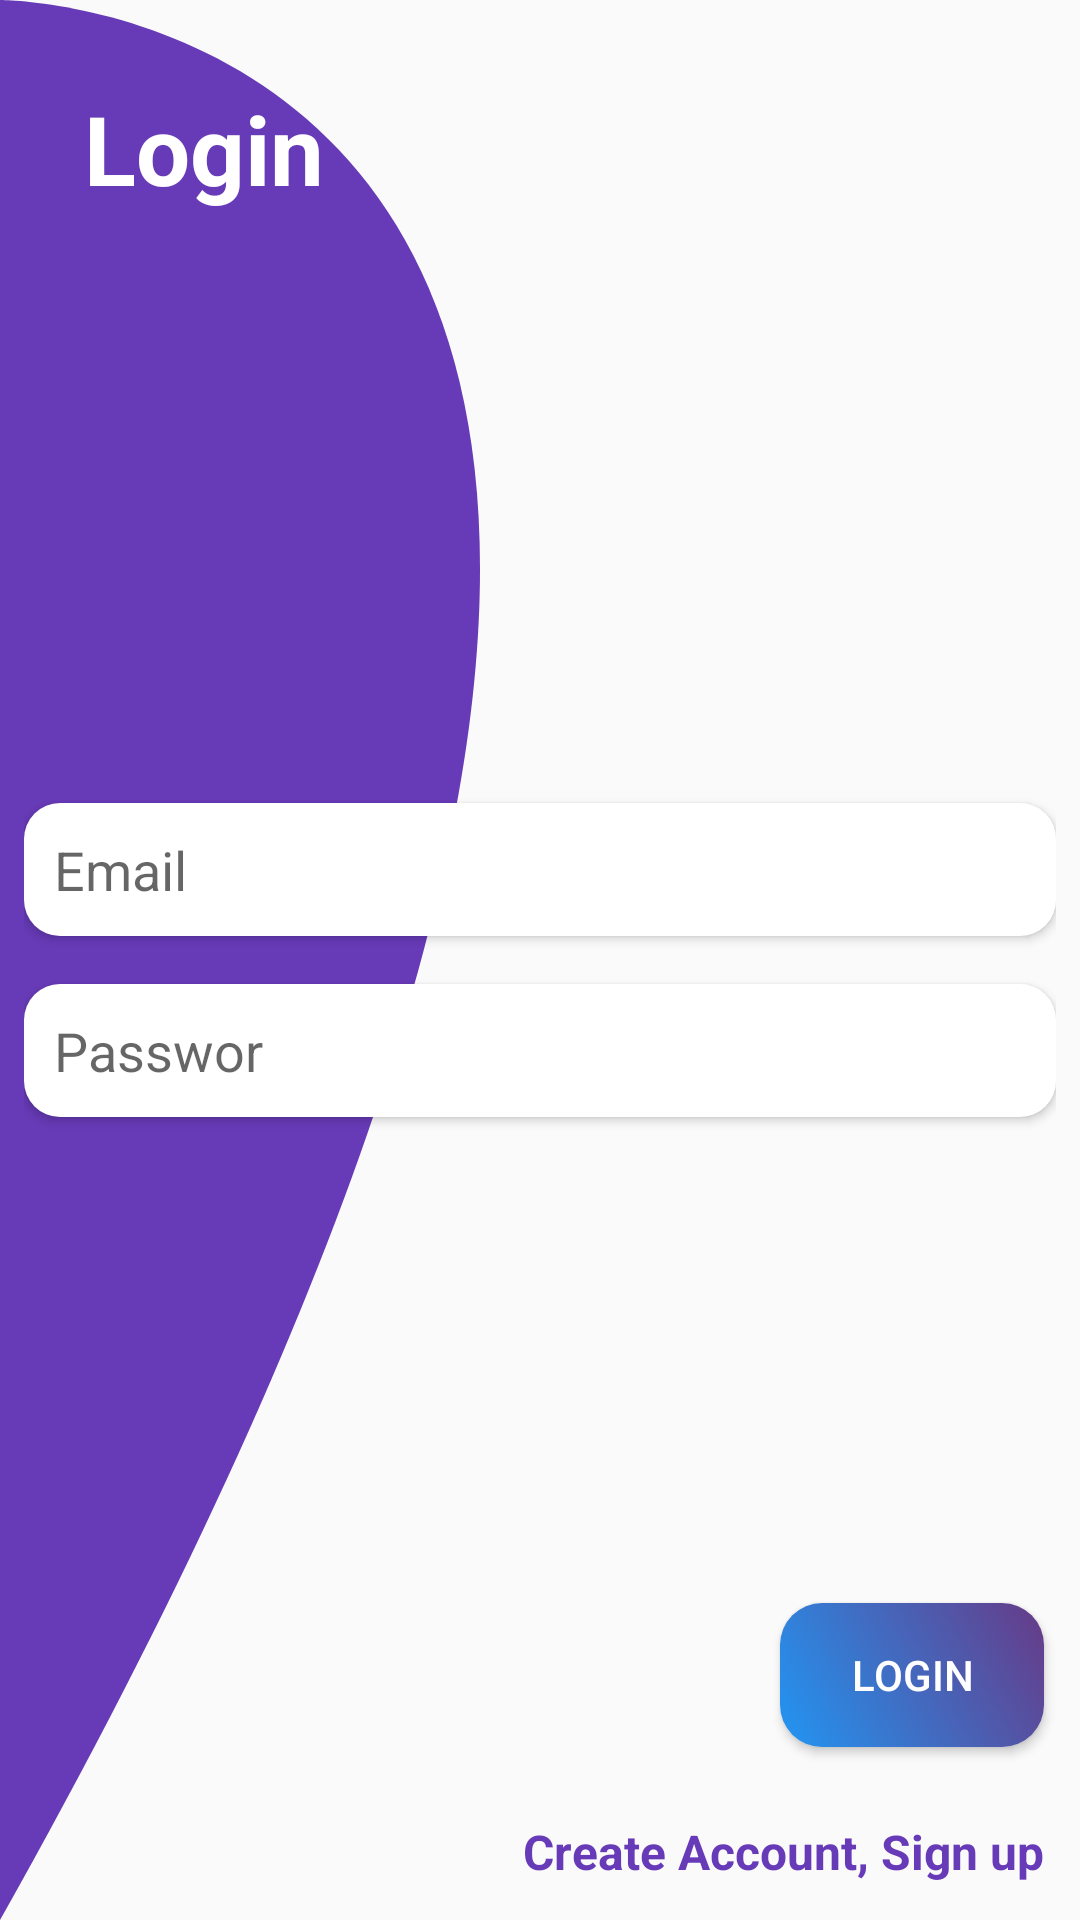

Produce the Android XML layout that renders to this screen, including the resource entries it uses.
<!-- AndroidManifest.xml: application theme AppTheme -->
<!-- res/layout/activity_login.xml -->
<?xml version="1.0" encoding="utf-8"?>
<RelativeLayout xmlns:android="http://schemas.android.com/apk/res/android"
    xmlns:tools="http://schemas.android.com/tools"
    android:layout_width="match_parent"
    android:layout_height="match_parent"
    android:background="@drawable/layout_bg"
    tools:context=".activity.LoginActivity">

    <TextView
        android:id="@+id/headerTv"
        android:layout_width="wrap_content"
        android:layout_height="wrap_content"
        android:layout_margin="28sp"
        android:text="Login"
        android:textColor="#fff"
        android:textSize="32sp"
        android:textStyle="bold" />

    <LinearLayout
        android:layout_width="match_parent"
        android:layout_height="wrap_content"
        android:layout_centerInParent="true"
        android:orientation="vertical"
        android:padding="8dp">

        <EditText
            android:id="@+id/emailET"
            android:layout_width="match_parent"
            android:layout_height="wrap_content"
            android:layout_marginTop="8dp"
            android:layout_marginBottom="8dp"
            android:background="@drawable/text_box"
            android:elevation="2dp"
            android:hint="Email"
            android:inputType="textEmailAddress"
            android:padding="10dp" />

        <EditText
            android:id="@+id/passwordET"
            android:layout_width="match_parent"
            android:layout_height="wrap_content"
            android:layout_marginTop="8dp"
            android:layout_marginBottom="8dp"
            android:background="@drawable/text_box"
            android:elevation="2dp"
            android:hint="Passwor "
            android:inputType="textPassword"
            android:padding="10dp" />
    </LinearLayout>

    <ProgressBar
        android:id="@+id/progressBar"
        style="@style/Widget.AppCompat.ProgressBar.Horizontal"
        android:layout_width="wrap_content"
        android:layout_height="wrap_content"
        android:layout_above="@+id/loginBtn"
        android:layout_centerHorizontal="true"
        android:layout_margin="22dp"
        android:visibility="gone"
        android:indeterminate="true"
        android:indeterminateTint="@color/colorPrimary" />

    <Button
        android:id="@+id/loginBtn"
        android:layout_width="wrap_content"
        android:layout_height="wrap_content"
        android:layout_above="@+id/signup_tv"
        android:layout_alignParentEnd="true"
        android:layout_margin="12dp"
        android:background="@drawable/btn"
        android:text="Login"
        android:textColor="#fff" />

    <TextView
        android:id="@+id/signup_tv"
        android:layout_width="wrap_content"
        android:layout_height="wrap_content"
        android:layout_alignParentEnd="true"
        android:layout_alignParentBottom="true"
        android:layout_margin="12dp"
        android:text="Create Account, Sign up"
        android:textColor="#673AB7"
        android:textSize="16sp"
        android:textStyle="bold" />
</RelativeLayout>
<!-- resources referenced by this layout -->
<resources>
  <!-- drawable btn (drawable) -->
  <?xml version="1.0" encoding="utf-8"?>
  <shape xmlns:android="http://schemas.android.com/apk/res/android"
      android:shape="rectangle">
  
      <corners android:radius="14dp" />
      <gradient
          android:angle="45"
          android:endColor="#673A87"
          android:startColor="#2196F3" />
  </shape>
  <!-- drawable layout_bg (drawable) -->
  <?xml version="1.0" encoding="utf-8"?>
  <vector xmlns:android="http://schemas.android.com/apk/res/android"
      android:width="350dp"
      android:height="350dp"
      android:viewportWidth="100"
      android:viewportHeight="100">
  
      <path
          android:name="dark_triangle"
          android:fillColor="#673AB7"
          android:pathData="M 0,0 S 100,0 0,100 z" />
  
  </vector>
  <!-- drawable text_box (drawable) -->
  <?xml version="1.0" encoding="utf-8"?>
  <shape xmlns:android="http://schemas.android.com/apk/res/android"
      android:shape="rectangle">
  
      <solid android:color="#fff" />
      <corners android:radius="12dp" />
  </shape>
  <style name="AppTheme" parent="Theme.AppCompat.Light.NoActionBar">
          
          <item name="colorPrimary">@color/colorPrimary</item>
          <item name="colorPrimaryDark">@color/colorPrimaryDark</item>
          <item name="colorAccent">@color/colorAccent</item>
      </style>
  <!-- not gathered from this repository: default colours our renderer supplied (Android Studio template values) -->
  <color name="colorPrimary">#FF6200EE</color>
  <color name="colorPrimaryDark">#FF3700B3</color>
  <color name="colorAccent">#FF03DAC5</color>
</resources>
